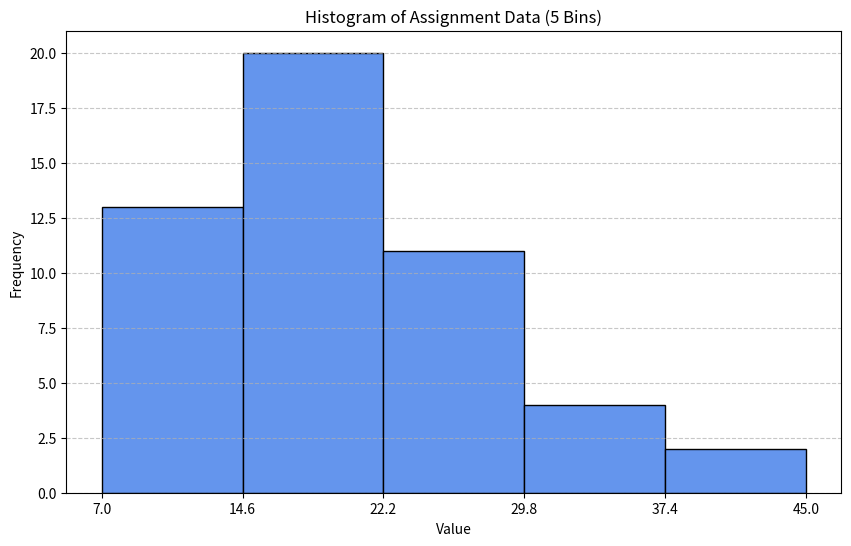

Python code for this plot:
import pandas as pd
import numpy as np
import matplotlib.pyplot as plt

# data from the assignment
data = [
    21, 20, 31, 24, 15, 21, 24, 18, 33,  8,
    26, 17, 27, 29, 24, 14, 29, 41, 15, 11,
    13, 28, 22, 16, 12, 15, 11, 16, 18, 17,
    29, 16, 24, 21, 19,  7, 16, 12, 45, 24,
    21, 12, 10, 13, 20, 35, 32, 22, 12, 10
]

# convert to a pandas series
dataSeries = pd.Series(data)

# creating the freq table

# use pandas 'cut' to automatically create 5 equal intervals
intervalData = pd.cut(dataSeries, bins=5)

# calculate the frequency for each interval
freqTable = intervalData.value_counts().sort_index().to_frame(name='Frequency')

# add relative and cumulative frequency columns
totCount = freqTable['Frequency'].sum()
freqTable['Relative Frequency'] = freqTable['Frequency'] / totCount
freqTable['Cumulative Frequency'] = freqTable['Relative Frequency'].cumsum()
freqTable.index.name = 'Class Interval'

# display the frequency table
print("--- Frequency Table ---")
print(freqTable)
print("\n")

# creating the hstogram ---

# get the exact bin edges
counts, bin_edges = np.histogram(dataSeries, bins=5)

# create the plot figure
plt.figure(figsize=(10, 6))

# create the histogram
plt.hist(dataSeries, bins=bin_edges, edgecolor='black', color='cornflowerblue')

# set informative labels and title
plt.title('Histogram of Assignment Data (5 Bins)')
plt.xlabel('Value')
plt.ylabel('Frequency')

# set the x-axis ticks to show the exact interval edges
plt.xticks(bin_edges)
plt.grid(axis='y', linestyle='--', alpha=0.7)

print("Displaying Histogram plot...")
plt.show()
